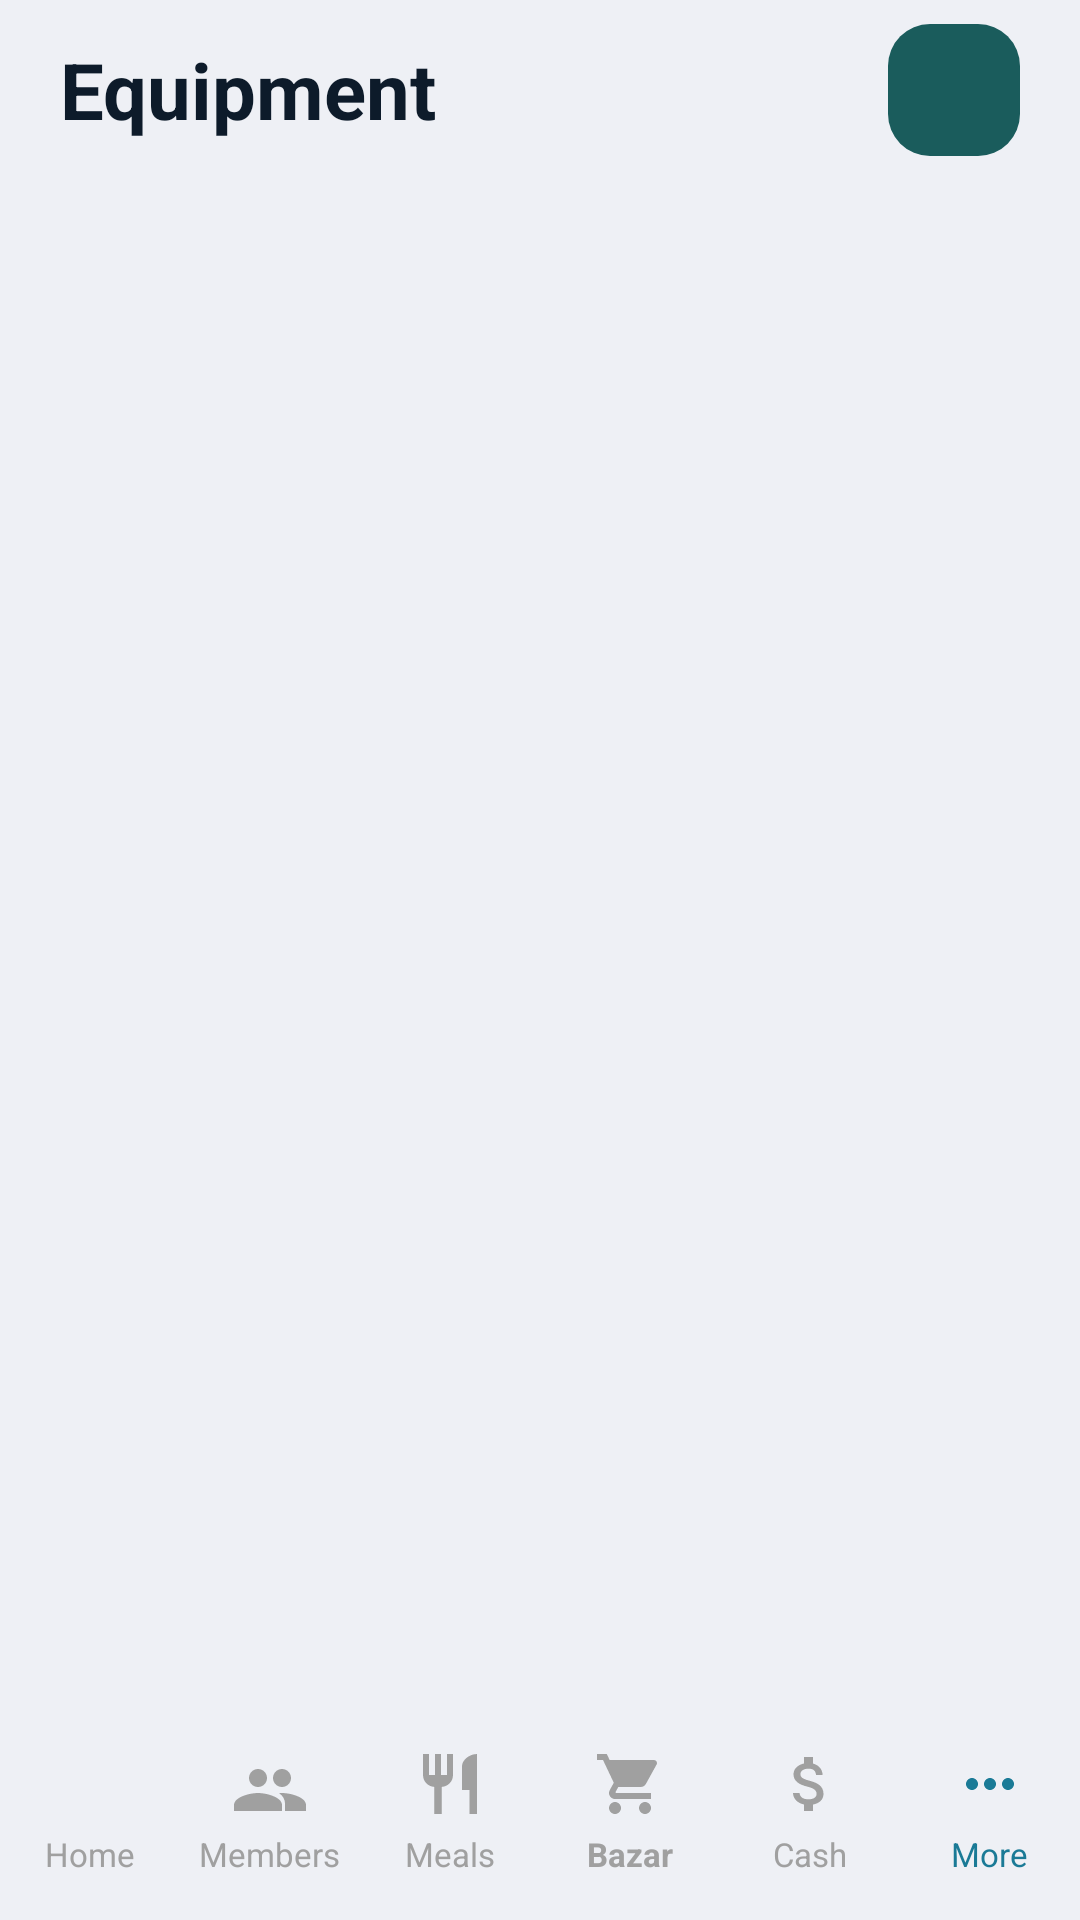

This screen was rendered from an Android layout file. Write that file and the resources it references.
<!-- AndroidManifest.xml: application theme Theme.MessManagement -->
<!-- res/layout/activity_equipment.xml -->
<?xml version="1.0" encoding="utf-8"?>
<LinearLayout
    xmlns:android="http://schemas.android.com/apk/res/android"
    xmlns:app="http://schemas.android.com/apk/res-auto"
    android:layout_width="match_parent"
    android:layout_height="match_parent"
    android:orientation="vertical"
    android:background="#EEF0F5">

    
    <RelativeLayout
        android:layout_width="match_parent"
        android:layout_height="60dp"
        android:paddingHorizontal="20dp">

        <TextView
            android:layout_width="wrap_content"
            android:layout_height="wrap_content"
            android:layout_centerVertical="true"
            android:text="Equipment"
            android:textColor="#0D1B2A"
            android:textSize="26sp"
            android:textStyle="bold" />

        <ImageButton
            android:id="@+id/btnAddEquipment"
            android:layout_width="44dp"
            android:layout_height="44dp"
            android:layout_marginTop="15dp"
            android:layout_alignParentEnd="true"
            android:layout_centerVertical="true"
            android:background="@drawable/bg_circle_teal"
            android:src="@drawable/ic_add"
            android:contentDescription="Add Equipment" />

    </RelativeLayout>

    
    <androidx.recyclerview.widget.RecyclerView
        android:id="@+id/rvEquipment"
        android:layout_width="match_parent"
        android:layout_height="0dp"
        android:layout_weight="1"
        android:paddingTop="8dp"
        android:paddingBottom="8dp"
        android:paddingHorizontal="16dp"
        android:clipToPadding="false" />

    <LinearLayout
        android:id="@+id/bottom_nav"
        android:layout_width="match_parent"
        android:layout_height="72dp"
        android:background="@drawable/bottom_nav_background"
        android:baselineAligned="false"
        android:elevation="8dp"
        android:orientation="horizontal"
        app:layout_constraintBottom_toBottomOf="parent">

        
        <LinearLayout
            android:id="@+id/btn_home_layout"
            android:layout_width="0dp"
            android:layout_height="match_parent"
            android:layout_weight="1"
            android:clickable="true"
            android:focusable="true"
            android:background="?attr/selectableItemBackground"
            android:gravity="center"
            android:orientation="vertical">
            <ImageView
                android:layout_width="24dp"
                android:layout_height="24dp"
                android:contentDescription="@string/nav_home"
                android:src="@drawable/ic_home"
                app:tint="@color/nav_inactive" />
            <TextView
                android:layout_width="wrap_content"
                android:layout_height="wrap_content"
                android:layout_marginTop="4dp"
                android:text="@string/nav_home"
                android:textColor="@color/nav_inactive"
                android:textSize="11sp" />
        </LinearLayout>

        
        <LinearLayout
            android:id="@+id/btn_member_layout"
            android:layout_width="0dp"
            android:layout_height="match_parent"
            android:layout_weight="1"
            android:clickable="true"
            android:focusable="true"
            android:background="?attr/selectableItemBackground"
            android:gravity="center"
            android:orientation="vertical">
            <ImageView
                android:layout_width="24dp"
                android:layout_height="24dp"
                android:contentDescription="@string/nav_members"
                android:src="@drawable/ic_members"
                app:tint="@color/nav_inactive" />
            <TextView
                android:layout_width="wrap_content"
                android:layout_height="wrap_content"
                android:layout_marginTop="4dp"
                android:text="@string/nav_members"
                android:textColor="@color/nav_inactive"
                android:textSize="11sp" />
        </LinearLayout>

        
        <LinearLayout
            android:id="@+id/btn_meals_layout"
            android:layout_width="0dp"
            android:layout_height="match_parent"
            android:layout_weight="1"
            android:clickable="true"
            android:focusable="true"
            android:background="?attr/selectableItemBackground"
            android:gravity="center"
            android:orientation="vertical">
            <ImageView
                android:layout_width="24dp"
                android:layout_height="24dp"
                android:contentDescription="@string/nav_meals"
                android:src="@drawable/ic_meals"
                app:tint="@color/nav_inactive" />
            <TextView
                android:layout_width="wrap_content"
                android:layout_height="wrap_content"
                android:layout_marginTop="4dp"
                android:text="@string/nav_meals"
                android:textColor="@color/nav_inactive"
                android:textSize="11sp" />
        </LinearLayout>

        
        <LinearLayout
            android:id="@+id/btn_bazar_layout"
            android:layout_width="0dp"
            android:layout_height="match_parent"
            android:layout_weight="1"
            android:clickable="true"
            android:focusable="true"
            android:background="?attr/selectableItemBackground"
            android:gravity="center"
            android:orientation="vertical">
            <ImageView
                android:layout_width="24dp"
                android:layout_height="24dp"
                android:contentDescription="@string/nav_bazar"
                android:src="@drawable/ic_bazar"
                app:tint="@color/nav_inactive" />
            <TextView
                android:layout_width="wrap_content"
                android:layout_height="wrap_content"
                android:layout_marginTop="4dp"
                android:text="@string/nav_bazar"
                android:textColor="@color/nav_inactive"
                android:textSize="11sp"
                android:textStyle="bold" />
        </LinearLayout>

        
        <LinearLayout
            android:id="@+id/btn_cash_layout"
            android:layout_width="0dp"
            android:layout_height="match_parent"
            android:layout_weight="1"
            android:clickable="true"
            android:focusable="true"
            android:background="?attr/selectableItemBackground"
            android:gravity="center"
            android:orientation="vertical">
            <ImageView
                android:layout_width="24dp"
                android:layout_height="24dp"
                android:contentDescription="@string/nav_cash"
                android:src="@drawable/ic_cash"
                app:tint="@color/nav_inactive" />
            <TextView
                android:layout_width="wrap_content"
                android:layout_height="wrap_content"
                android:layout_marginTop="4dp"
                android:text="@string/nav_cash"
                android:textColor="@color/nav_inactive"
                android:textSize="11sp" />
        </LinearLayout>

        
        <LinearLayout
            android:id="@+id/btn_more_layout"
            android:layout_width="0dp"
            android:layout_height="match_parent"
            android:layout_weight="1"
            android:clickable="true"
            android:focusable="true"
            android:background="?attr/selectableItemBackground"
            android:gravity="center"
            android:orientation="vertical">
            <ImageView
                android:layout_width="24dp"
                android:layout_height="24dp"
                android:contentDescription="@string/nav_more"
                android:src="@drawable/ic_more"
                app:tint="@color/nav_active" />
            <TextView
                android:layout_width="wrap_content"
                android:layout_height="wrap_content"
                android:layout_marginTop="4dp"
                android:text="@string/nav_more"
                android:textColor="@color/nav_active"
                android:textSize="11sp" />
        </LinearLayout>

    </LinearLayout>





</LinearLayout>
<!-- resources referenced by this layout -->
<resources>
  <color name="nav_active">#1a7a96</color>
  <color name="nav_inactive">#a0a0a0</color>
  <!-- drawable bg_circle_teal (drawable) -->
  <?xml version="1.0" encoding="utf-8"?>
  <shape xmlns:android="http://schemas.android.com/apk/res/android"
      android:shape="rectangle">
  
      <solid android:color="#1A5C5C" />
  
      <corners android:radius="14dp" />
  
  </shape>
  <!-- drawable ic_cash (drawable) -->
  <vector xmlns:android="http://schemas.android.com/apk/res/android"
      android:width="24dp"
      android:height="24dp"
      android:viewportWidth="24"
      android:viewportHeight="24">
      <path
          android:fillColor="@android:color/black"
          android:pathData="M11.8,10.9c-2.27,-0.59 -3,-1.2 -3,-2.15c0,-1.09 1.01,-1.85 2.7,-1.85c1.78,0 2.44,0.85 2.5,2.1h2.21c-0.07,-1.72 -1.12,-3.3 -3.21,-3.81V3h-3v2.16c-1.94,0.42 -3.5,1.68 -3.5,3.61c0,2.31 1.91,3.46 4.7,4.13c2.5,0.6 3,1.48 3,2.41c0,0.69 -0.49,1.79 -2.7,1.79c-2.06,0 -2.87,-0.92 -2.98,-2.1h-2.2c0.12,2.19 1.76,3.42 3.68,3.83V21h3v-2.15c1.95,-0.37 3.5,-1.5 3.5,-3.55c0,-2.84 -2.43,-3.81 -4.7,-4.4z" />
  </vector>
  <!-- drawable ic_meals (drawable) -->
  <vector xmlns:android="http://schemas.android.com/apk/res/android"
      android:width="24dp"
      android:height="24dp"
      android:viewportWidth="24"
      android:viewportHeight="24">
      <path
          android:fillColor="@android:color/black"
          android:pathData="M11,9H9V2H7V9H5V2H3V9C3,11.12 4.66,12.84 6.75,12.97V22H9.25V12.97C11.34,12.84 13,11.12 13,9V2H11V9M16,6V14H18.5V22H21V2C18.24,2 16,4.24 16,6Z" />
  </vector>
  <!-- drawable ic_members (drawable) -->
  <vector xmlns:android="http://schemas.android.com/apk/res/android"
      android:width="24dp"
      android:height="24dp"
      android:viewportWidth="24"
      android:viewportHeight="24">
      <path
          android:fillColor="@android:color/black"
          android:pathData="M16,13C17.66,13 19,11.66 19,10C19,8.34 17.66,7 16,7C14.34,7 13,8.34 13,10C13,11.66 14.34,13 16,13M8,13C9.66,13 11,11.66 11,10C11,8.34 9.66,7 8,7C6.34,7 5,8.34 5,10C5,11.66 6.34,13 8,13M8,15C5.33,15 0,16.33 0,19V21H16V19C16,16.33 10.67,15 8,15M16,15C15.71,15 15.38,15.02 15.03,15.05C16.22,15.89 17,17.06 17,18.5V21H24V19C24,16.33 18.67,15 16,15Z" />
  </vector>
  <!-- drawable ic_more (drawable) -->
  <vector xmlns:android="http://schemas.android.com/apk/res/android"
      android:width="24dp"
      android:height="24dp"
      android:viewportWidth="24"
      android:viewportHeight="24">
      <path
          android:fillColor="@android:color/black"
          android:pathData="M6,10C4.9,10 4,10.9 4,12C4,13.1 4.9,14 6,14C7.1,14 8,13.1 8,12C8,10.9 7.1,10 6,10M18,10C16.9,10 16,10.9 16,12C16,13.1 16.9,14 18,14C19.1,14 20,13.1 20,12C20,10.9 19.1,10 18,10M12,10C10.9,10 10,10.9 10,12C10,13.1 10.9,14 12,14C13.1,14 14,13.1 14,12C14,10.9 13.1,10 12,10Z" />
  </vector>
  <string name="nav_bazar">Bazar</string>
  <string name="nav_cash">Cash</string>
  <string name="nav_home">Home</string>
  <string name="nav_meals">Meals</string>
  <string name="nav_members">Members</string>
  <string name="nav_more">More</string>
  <style name="Theme.MessManagement" parent="Theme.Material3.Light.NoActionBar">
          
          <item name="colorPrimary">@color/nav_active</item>
          <item name="colorOnPrimary">@color/white</item>
          
          <item name="colorSecondary">@color/bazar_card_end</item>
          <item name="colorOnSecondary">@color/white</item>
          
          <item name="android:statusBarColor">@color/primary_bg</item>
          <item name="android:windowLightStatusBar">true</item>
      </style>
  <color name="white">#FFFFFFFF</color>
  <color name="bazar_card_end">#2b8ab0</color>
  <color name="primary_bg">#1a4d63</color>
</resources>
